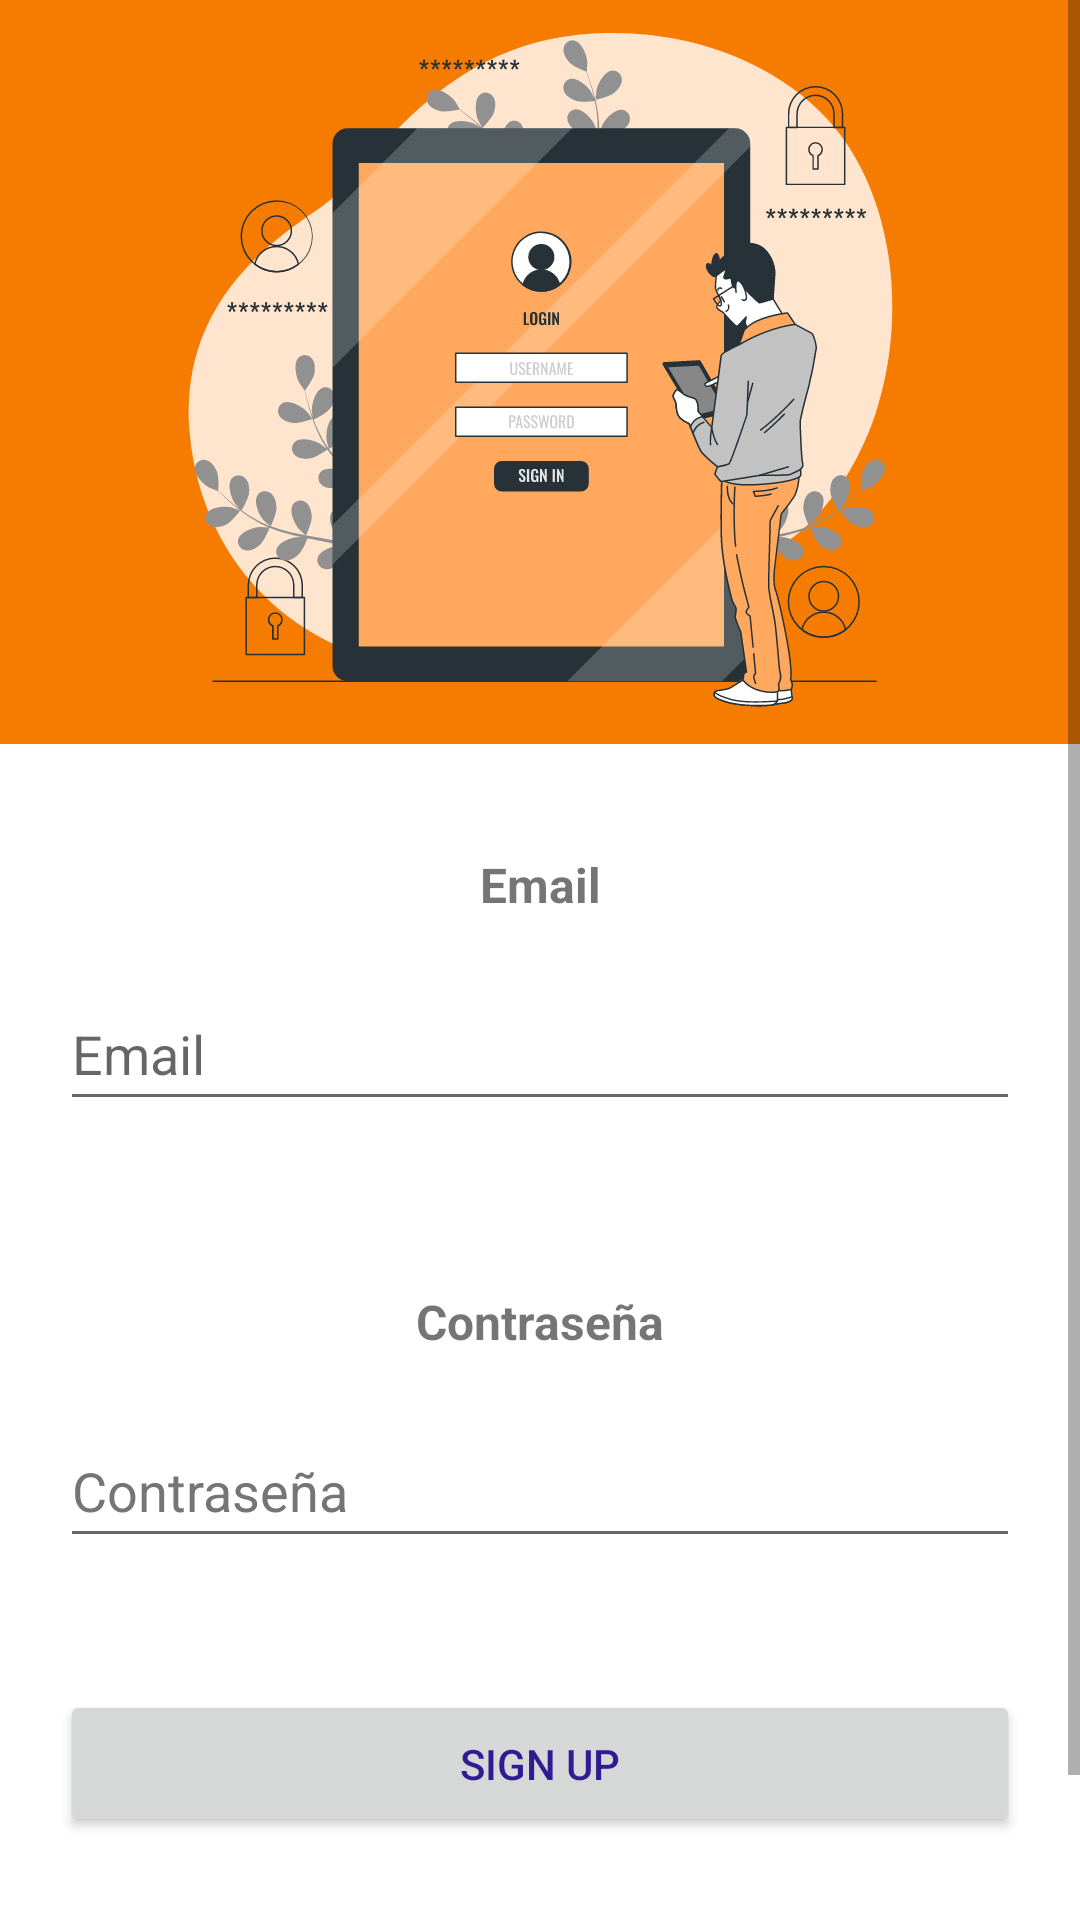

Produce the Android XML layout that renders to this screen, including the resource entries it uses.
<!-- AndroidManifest.xml: application theme Theme.Tienda -->
<!-- res/layout/activity_main.xml -->
<?xml version="1.0" encoding="utf-8"?>
<androidx.constraintlayout.widget.ConstraintLayout xmlns:android="http://schemas.android.com/apk/res/android"
    xmlns:app="http://schemas.android.com/apk/res-auto"
    xmlns:tools="http://schemas.android.com/tools"
    android:layout_width="match_parent"
    android:layout_height="match_parent"
    tools:context=".MainActivity">

    <ScrollView
        android:layout_width="match_parent"
        android:layout_height="match_parent"
        app:layout_constraintBottom_toBottomOf="parent"
        app:layout_constraintEnd_toEndOf="parent"
        app:layout_constraintStart_toStartOf="parent"
        app:layout_constraintTop_toTopOf="parent">

        <LinearLayout
            android:layout_width="match_parent"
            android:layout_height="wrap_content"
            android:orientation="vertical">

            <androidx.constraintlayout.widget.ConstraintLayout
                android:layout_width="match_parent"
                android:layout_height="match_parent"
                tools:context=".MainActivity">

                <ImageView
                    android:id="@+id/imageView6"
                    android:layout_width="0dp"
                    android:layout_height="248dp"
                    android:background="@color/primary"
                    app:layout_constraintEnd_toEndOf="parent"
                    app:layout_constraintHorizontal_bias="0.0"
                    app:layout_constraintStart_toStartOf="parent"
                    app:layout_constraintTop_toTopOf="parent"
                    app:srcCompat="@drawable/ic_login"
                    android:contentDescription="TODO" />

                <TextView
                    android:id="@+id/textView"
                    android:layout_width="0dp"
                    android:layout_height="wrap_content"
                    android:layout_marginLeft="20dp"
                    android:layout_marginTop="36dp"
                    android:layout_marginRight="20dp"
                    android:text="@string/email"
                    android:textAlignment="center"
                    android:textSize="16sp"
                    android:textStyle="bold"
                    app:layout_constraintEnd_toEndOf="parent"
                    app:layout_constraintStart_toStartOf="parent"
                    app:layout_constraintTop_toBottomOf="@+id/imageView6" />

                <EditText
                    android:id="@+id/etEmail"
                    android:layout_width="0dp"
                    android:layout_height="48dp"
                    android:layout_marginLeft="20dp"
                    android:layout_marginTop="20dp"
                    android:layout_marginRight="20dp"
                    android:ems="10"
                    android:hint="@string/email"
                    android:inputType="textEmailAddress"
                    app:layout_constraintEnd_toEndOf="parent"
                    app:layout_constraintStart_toStartOf="parent"
                    app:layout_constraintTop_toBottomOf="@+id/textView" />

                <TextView
                    android:id="@+id/textView2"
                    android:layout_width="wrap_content"
                    android:layout_height="wrap_content"
                    android:layout_marginLeft="20dp"
                    android:layout_marginTop="56dp"
                    android:layout_marginRight="20dp"
                    android:text="@string/password"
                    android:textSize="16sp"
                    android:textStyle="bold"
                    app:layout_constraintEnd_toEndOf="parent"
                    app:layout_constraintStart_toStartOf="parent"
                    app:layout_constraintTop_toBottomOf="@+id/etEmail" />

                <EditText
                    android:id="@+id/etPassword"
                    android:layout_width="0dp"
                    android:layout_height="48dp"
                    android:layout_marginLeft="20dp"
                    android:layout_marginTop="20dp"
                    android:layout_marginRight="20dp"
                    android:ems="10"
                    android:hint="@string/password"
                    android:inputType="textPassword"
                    android:textAlignment="viewStart"
                    android:textColorHint="#757575"
                    app:layout_constraintEnd_toEndOf="parent"
                    app:layout_constraintStart_toStartOf="parent"
                    app:layout_constraintTop_toBottomOf="@+id/textView2"
                    tools:ignore="DuplicateSpeakableTextCheck" />

                <Button
                    android:id="@+id/btnSignUp"
                    android:layout_width="0dp"
                    android:layout_height="49dp"
                    android:layout_marginLeft="20dp"
                    android:layout_marginTop="44dp"
                    android:layout_marginRight="20dp"
                    android:onClick="onCLick"
                    android:text="Sign Up"
                    android:textColor="#311B92"
                    app:cornerRadius="20dp"
                    app:layout_constraintEnd_toEndOf="parent"
                    app:layout_constraintStart_toStartOf="parent"
                    app:layout_constraintTop_toBottomOf="@+id/etPassword"
                    tools:ignore="TextContrastCheck,TextContrastCheck,TextContrastCheck" />

                <Button
                    android:id="@+id/btnSignIn"
                    android:layout_width="0dp"
                    android:layout_height="48dp"
                    android:layout_marginLeft="20dp"
                    android:layout_marginTop="32dp"
                    android:layout_marginRight="20dp"
                    android:onClick="onCLick"
                    android:text="Sign In"
                    android:textColor="#311B92"
                    app:cornerRadius="20dp"
                    app:layout_constraintEnd_toEndOf="parent"
                    app:layout_constraintStart_toStartOf="parent"
                    app:layout_constraintTop_toBottomOf="@+id/btnSignUp" />

            </androidx.constraintlayout.widget.ConstraintLayout>

        </LinearLayout>
    </ScrollView>

</androidx.constraintlayout.widget.ConstraintLayout>
<!-- resources referenced by this layout -->
<resources>
  <color name="primary">#f57c00</color>
  <!-- drawable ic_login: vector/xml drawable (drawable, 65617 chars, omitted) -->
  <string name="email">Email</string>
  <string name="password">Contraseña</string>
  <style name="Theme.Tienda" parent="Theme.MaterialComponents.DayNight.DarkActionBar">
          
          <item name="colorPrimary">@color/primary</item>
          <item name="colorPrimaryVariant">@color/purple_700</item>
          <item name="colorOnPrimary">@color/white</item>
          
          <item name="colorSecondary">@color/teal_200</item>
          <item name="colorSecondaryVariant">@color/teal_700</item>
          <item name="colorOnSecondary">@color/black</item>
          
          <item name="android:statusBarColor" tools:targetApi="l">@color/primary_dark</item>
          
      </style>
  <color name="purple_700">#FF3700B3</color>
  <color name="white">#FFFFFFFF</color>
  <color name="teal_200">#FF03DAC5</color>
  <color name="teal_700">#FF018786</color>
  <color name="black">#FF000000</color>
  <color name="primary_dark">#bb4d00</color>
</resources>
